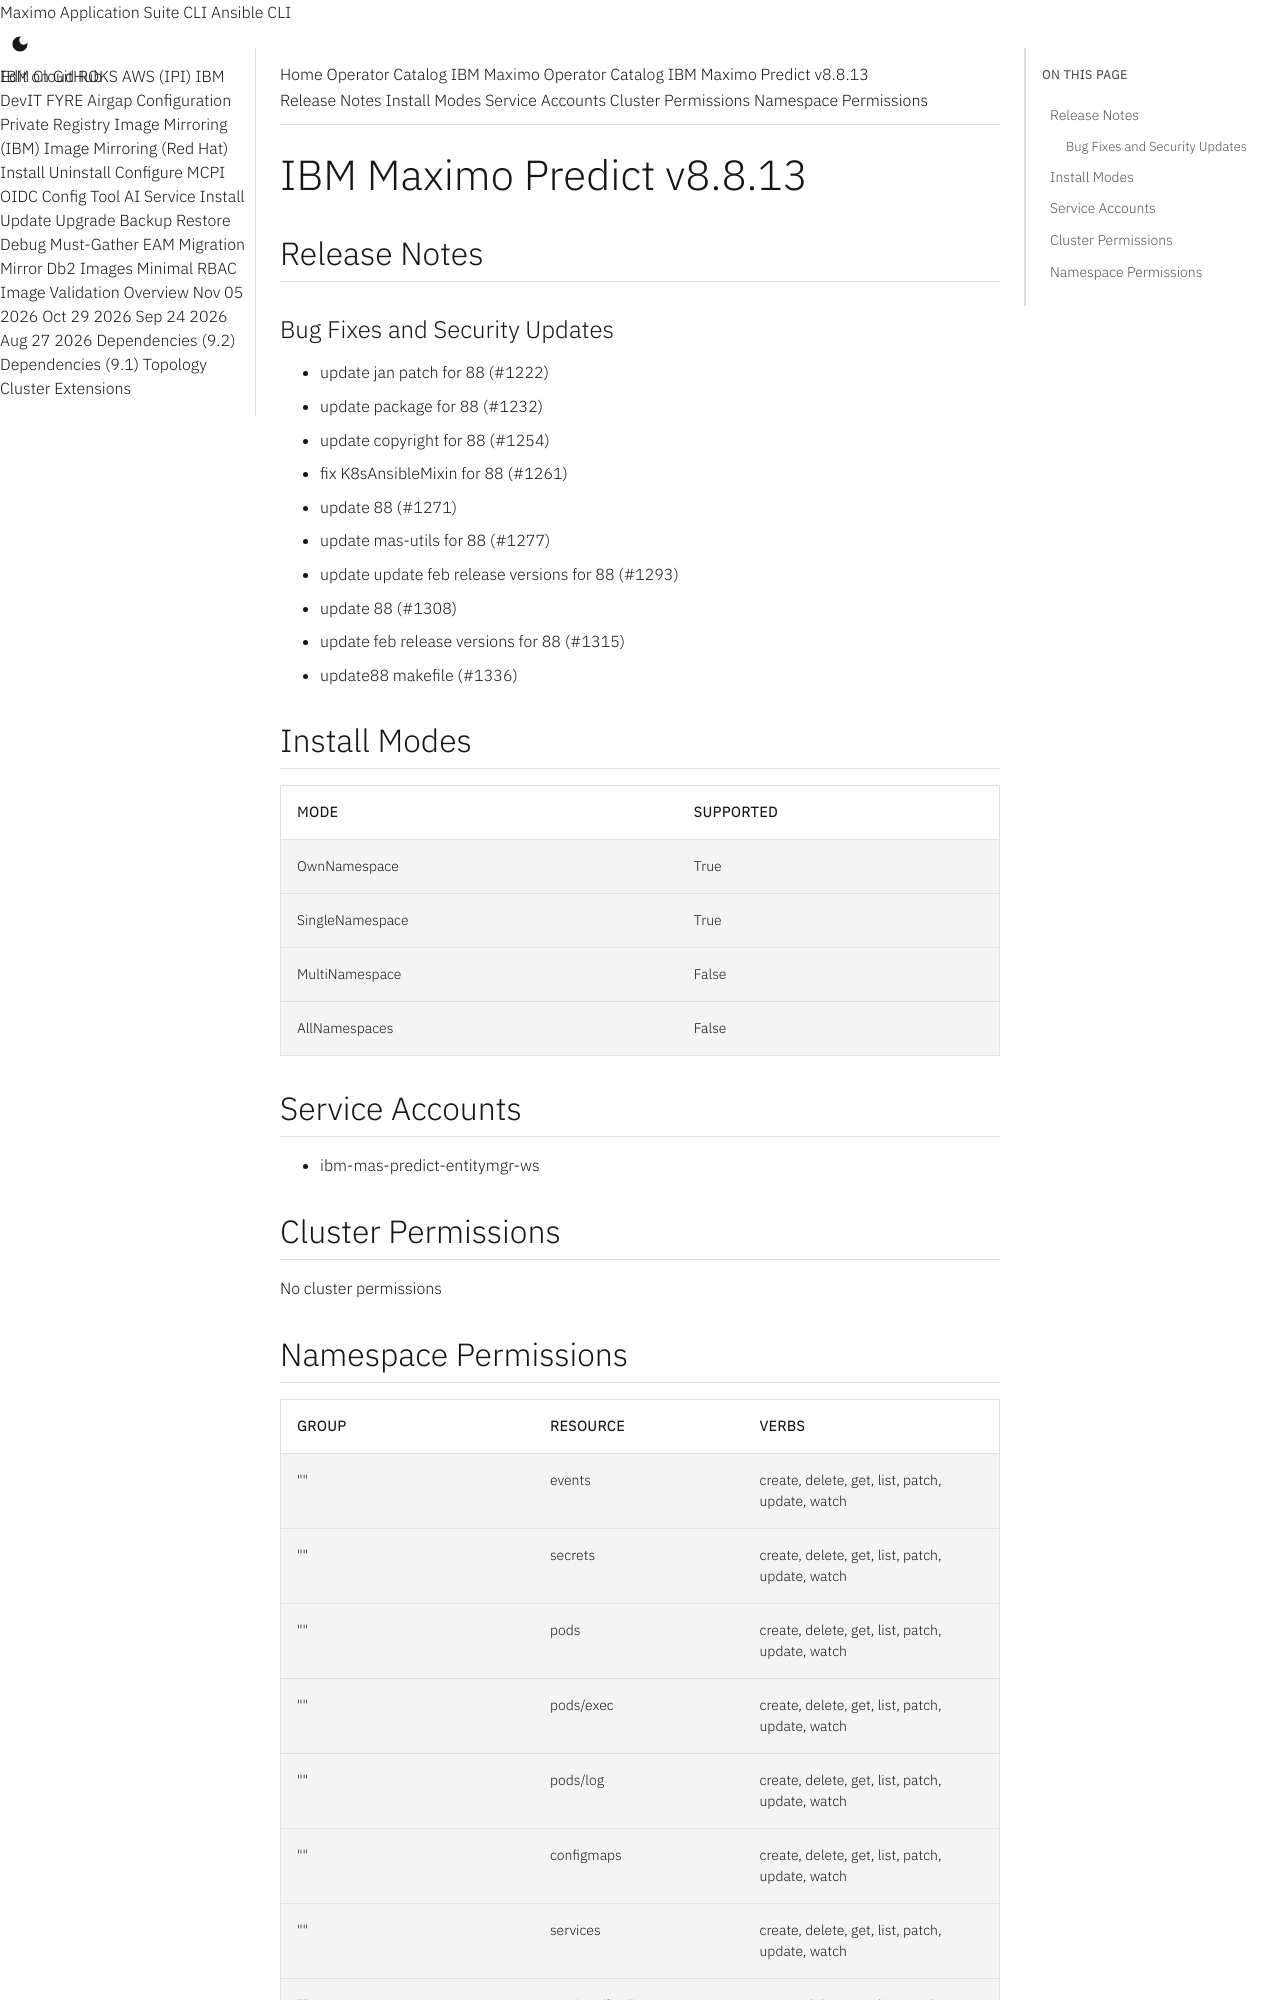

repository: ibm-mas/cli · page: catalogs/packages/ibm-mas-predict/8.8.13/index.html · generator: mkdocs

extra_breadcrumb_title_1: Operator Catalog
extra_breadcrumb_title_2: IBM Maximo Operator Catalog
extra_breadcrumb_url_2: ../../../
nav_title: Operator Catalog

IBM Maximo Predict v8.8.13
================================================================================

Release Notes
--------------------------------------------------------------------------------
### Bug Fixes and Security Updates
- update jan patch for 88 (#1222)
- update package for 88 (#1232)
- update copyright for 88 (#1254)
- fix K8sAnsibleMixin for 88 (#1261)
- update 88 (#1271)
- update mas-utils for 88 (#1277)
- update update feb release versions for 88 (#1293)
- update 88 (#1308)
- update feb release versions for 88 (#1315)
- update88 makefile (#1336)

Install Modes
--------------------------------------------------------------------------------
| Mode                 | Supported |
| :------------------- | :-------- |
| OwnNamespace         | True      |
| SingleNamespace      | True      |
| MultiNamespace       | False     |
| AllNamespaces        | False     |

Service Accounts
--------------------------------------------------------------------------------
- ibm-mas-predict-entitymgr-ws

Cluster Permissions
--------------------------------------------------------------------------------
No cluster permissions
